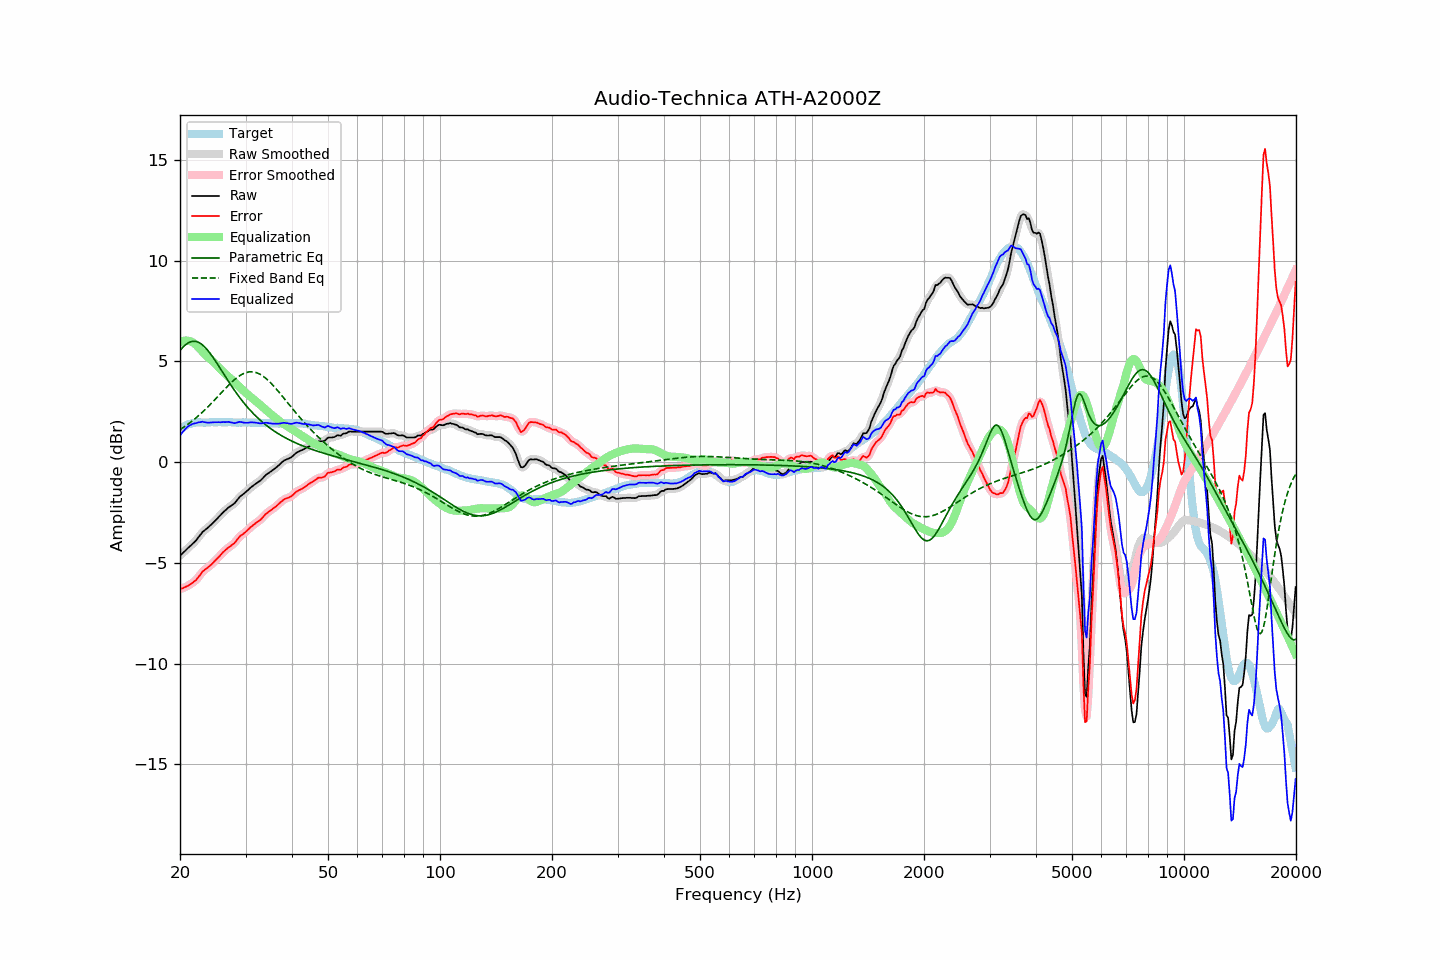

Source data for this figure (header and first rows):
frequency, raw, error, smoothed, error_smoothed, equalization, parametric_eq, fixed_band_eq, equalized_raw, equalized_smoothed, target
20.00, -4.65, -6.30, -4.65, -6.30, 5.96, 5.55, 1.62, 1.31, 1.31, 1.66
20.20, -4.57, -6.27, -4.57, -6.28, 5.99, 5.64, 1.67, 1.43, 1.42, 1.71
20.40, -4.50, -6.25, -4.49, -6.24, 6.02, 5.72, 1.72, 1.52, 1.53, 1.76
20.61, -4.42, -6.20, -4.41, -6.21, 6.03, 5.79, 1.77, 1.62, 1.62, 1.79
20.81, -4.34, -6.17, -4.34, -6.17, 6.04, 5.86, 1.83, 1.70, 1.70, 1.84
21.02, -4.26, -6.13, -4.26, -6.13, 6.03, 5.91, 1.89, 1.77, 1.77, 1.88
21.23, -4.19, -6.08, -4.18, -6.08, 6.01, 5.95, 1.95, 1.82, 1.82, 1.90
21.44, -4.12, -6.03, -4.11, -6.03, 5.98, 5.98, 2.01, 1.86, 1.87, 1.92
21.66, -4.04, -5.97, -4.04, -5.98, 5.94, 6.00, 2.07, 1.90, 1.90, 1.93
21.87, -3.96, -5.91, -3.96, -5.91, 5.89, 6.00, 2.13, 1.92, 1.92, 1.95
22.09, -3.88, -5.85, -3.88, -5.84, 5.82, 5.99, 2.20, 1.94, 1.94, 1.96
22.31, -3.77, -5.75, -3.78, -5.75, 5.74, 5.96, 2.27, 1.97, 1.96, 1.97
22.54, -3.68, -5.65, -3.67, -5.65, 5.66, 5.93, 2.34, 1.98, 1.98, 1.97
22.76, -3.58, -5.55, -3.57, -5.54, 5.57, 5.88, 2.41, 1.99, 1.99, 1.97
22.99, -3.47, -5.43, -3.48, -5.45, 5.48, 5.82, 2.48, 2.01, 2.00, 1.96
23.22, -3.41, -5.37, -3.40, -5.37, 5.39, 5.75, 2.56, 1.99, 1.99, 1.96
23.45, -3.34, -5.30, -3.34, -5.30, 5.31, 5.67, 2.64, 1.98, 1.98, 1.96
23.69, -3.28, -5.25, -3.27, -5.24, 5.24, 5.58, 2.71, 1.96, 1.96, 1.97
23.92, -3.21, -5.18, -3.21, -5.18, 5.17, 5.48, 2.79, 1.96, 1.96, 1.97
24.16, -3.14, -5.12, -3.13, -5.12, 5.10, 5.37, 2.88, 1.96, 1.97, 1.98
24.40, -3.05, -5.05, -3.06, -5.04, 5.03, 5.26, 2.96, 1.98, 1.97, 1.99
24.65, -2.98, -4.96, -2.98, -4.96, 4.96, 5.15, 3.04, 1.98, 1.98, 1.98
24.89, -2.89, -4.87, -2.89, -4.88, 4.88, 5.03, 3.13, 1.98, 1.98, 1.98
25.14, -2.81, -4.79, -2.81, -4.80, 4.79, 4.91, 3.21, 1.98, 1.98, 1.98
25.39, -2.72, -4.71, -2.73, -4.71, 4.71, 4.78, 3.30, 1.99, 1.98, 1.99
25.65, -2.65, -4.64, -2.64, -4.63, 4.62, 4.66, 3.38, 1.98, 1.98, 1.99
25.91, -2.56, -4.54, -2.56, -4.54, 4.54, 4.53, 3.47, 1.99, 1.98, 1.98
26.16, -2.47, -4.45, -2.48, -4.46, 4.47, 4.40, 3.56, 1.99, 1.99, 1.98
26.43, -2.41, -4.38, -2.40, -4.38, 4.39, 4.28, 3.64, 1.99, 1.99, 1.98
26.69, -2.34, -4.31, -2.33, -4.31, 4.33, 4.15, 3.72, 1.99, 1.99, 1.98
26.96, -2.26, -4.24, -2.27, -4.25, 4.26, 4.03, 3.80, 2.00, 1.99, 1.99
27.23, -2.21, -4.19, -2.20, -4.19, 4.19, 3.91, 3.88, 1.98, 1.99, 1.98
27.50, -2.15, -4.13, -2.15, -4.13, 4.12, 3.79, 3.96, 1.97, 1.97, 1.98
27.77, -2.10, -4.07, -2.09, -4.07, 4.04, 3.67, 4.03, 1.95, 1.95, 1.97
28.05, -2.04, -4.01, -2.02, -3.99, 3.97, 3.55, 4.10, 1.93, 1.95, 1.97
28.33, -1.94, -3.90, -1.94, -3.90, 3.89, 3.44, 4.17, 1.96, 1.96, 1.96
28.62, -1.84, -3.80, -1.84, -3.80, 3.81, 3.33, 4.23, 1.98, 1.98, 1.96
28.90, -1.74, -3.71, -1.74, -3.71, 3.74, 3.22, 4.28, 2.00, 1.99, 1.97
29.19, -1.67, -3.63, -1.67, -3.64, 3.66, 3.12, 4.33, 1.99, 1.99, 1.96
29.48, -1.61, -3.58, -1.60, -3.57, 3.58, 3.01, 4.38, 1.97, 1.98, 1.98
29.78, -1.55, -3.51, -1.54, -3.51, 3.50, 2.91, 4.41, 1.96, 1.96, 1.97
30.08, -1.48, -3.45, -1.48, -3.45, 3.43, 2.82, 4.44, 1.95, 1.95, 1.98
30.38, -1.41, -3.37, -1.41, -3.37, 3.36, 2.72, 4.47, 1.96, 1.96, 1.97
30.68, -1.34, -3.30, -1.33, -3.30, 3.30, 2.63, 4.48, 1.96, 1.97, 1.96
30.99, -1.26, -3.22, -1.26, -3.22, 3.23, 2.55, 4.49, 1.98, 1.97, 1.96
31.30, -1.20, -3.16, -1.20, -3.16, 3.17, 2.46, 4.48, 1.97, 1.97, 1.96
31.61, -1.14, -3.10, -1.14, -3.09, 3.11, 2.38, 4.47, 1.97, 1.97, 1.96
31.93, -1.08, -3.04, -1.08, -3.04, 3.04, 2.30, 4.45, 1.96, 1.96, 1.96
32.24, -1.03, -2.97, -1.03, -2.98, 2.97, 2.22, 4.43, 1.95, 1.95, 1.95
32.57, -0.97, -2.92, -0.97, -2.92, 2.91, 2.15, 4.39, 1.94, 1.94, 1.96
32.89, -0.92, -2.87, -0.91, -2.86, 2.84, 2.07, 4.35, 1.92, 1.93, 1.95
33.22, -0.84, -2.78, -0.83, -2.78, 2.77, 2.00, 4.30, 1.93, 1.93, 1.94
33.55, -0.76, -2.70, -0.75, -2.69, 2.70, 1.94, 4.25, 1.94, 1.94, 1.94
33.89, -0.67, -2.60, -0.67, -2.61, 2.62, 1.87, 4.19, 1.96, 1.95, 1.93
34.23, -0.60, -2.53, -0.60, -2.53, 2.55, 1.81, 4.12, 1.96, 1.95, 1.94
34.57, -0.55, -2.47, -0.54, -2.47, 2.48, 1.75, 4.05, 1.94, 1.94, 1.93
34.92, -0.49, -2.41, -0.49, -2.41, 2.42, 1.69, 3.97, 1.93, 1.93, 1.92
35.27, -0.44, -2.36, -0.43, -2.36, 2.35, 1.63, 3.89, 1.92, 1.92, 1.92
35.62, -0.38, -2.30, -0.38, -2.30, 2.29, 1.57, 3.80, 1.91, 1.91, 1.92
35.97, -0.32, -2.23, -0.32, -2.24, 2.23, 1.52, 3.71, 1.91, 1.91, 1.92
... 635 more rows
